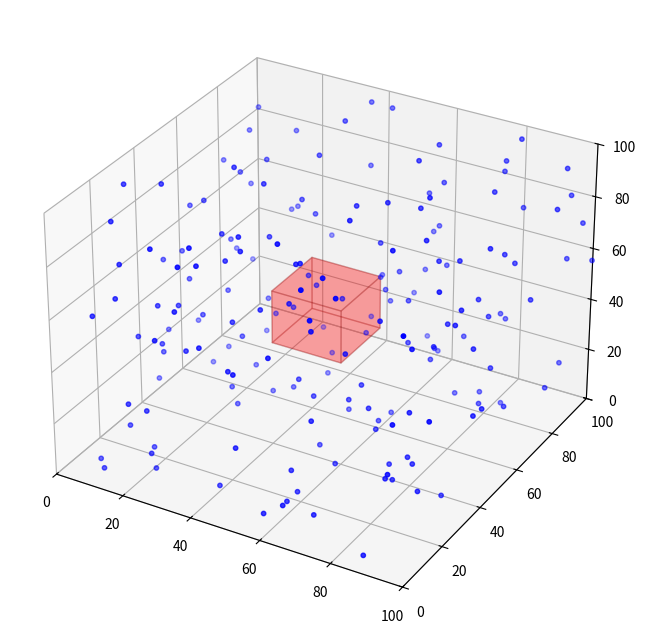

Here is the Python script that generated this plot: (Note: this script raises an exception after producing the figure.)
# %%
import numpy as np
import matplotlib.pyplot as plt
from matplotlib import animation
from matplotlib.animation import FFMpegWriter
from mpl_toolkits.mplot3d.art3d import Poly3DCollection

# Paramètres
num_particles_large = 200
box_size = 100
steps = 4000
step_scale = 1.0  # Intensité du mouvement brownien

# Sous-volume (champ de la caméra)
subvol_origin = np.array([40, 40, 40])
subvol_size = 20

# Positions initiales
np.random.seed(42)
positions_large = np.random.rand(num_particles_large, 3) * box_size

# Figure
fig = plt.figure(figsize=(8, 8))
ax = fig.add_subplot(111, projection='3d')
ax.set_xlim(0, box_size)
ax.set_ylim(0, box_size)
ax.set_zlim(0, box_size)

# Particules
scat_large = ax.scatter(*positions_large.T, s=10, c='blue', label="Particules")

# Sous-volume (boîte rouge semi-transparente)
def draw_subvolume():
    x0, y0, z0 = subvol_origin
    x1, y1, z1 = subvol_origin + subvol_size

    verts = [
        [x0, y0, z0],
        [x1, y0, z0],
        [x1, y1, z0],
        [x0, y1, z0],
        [x0, y0, z1],
        [x1, y0, z1],
        [x1, y1, z1],
        [x0, y1, z1]
    ]

    faces = [
        [verts[0], verts[1], verts[2], verts[3]],  # bas
        [verts[4], verts[5], verts[6], verts[7]],  # haut
        [verts[0], verts[1], verts[5], verts[4]],  # avant
        [verts[2], verts[3], verts[7], verts[6]],  # arrière
        [verts[1], verts[2], verts[6], verts[5]],  # droite
        [verts[3], verts[0], verts[4], verts[7]]   # gauche
    ]

    ax.add_collection3d(Poly3DCollection(faces, alpha=0.2, facecolor='red', edgecolor='darkred'))

draw_subvolume()

# Animation avec mouvement brownien
def update(frame):
    global positions_large

    # Déplacement brownien : pas aléatoire à chaque étape
    random_steps = (np.random.rand(num_particles_large, 3) - 0.5) * 2 * step_scale
    positions_large += random_steps

    # Rebonds sur les parois
    for i in range(3):
        mask_low = positions_large[:, i] < 0
        mask_high = positions_large[:, i] > box_size
        positions_large[mask_low, i] = -positions_large[mask_low, i]
        positions_large[mask_high, i] = 2 * box_size - positions_large[mask_high, i]

    # Mise à jour de l'affichage
    scat_large._offsets3d = tuple(positions_large.T)
    return scat_large,

# Création de l'animation
ani = animation.FuncAnimation(fig, update, frames=steps, interval=30, blit=False)

# Enregistrement de l'animation en vidéo MP4
ani.save("mouvement_brownien_final.mp4", writer=FFMpegWriter(fps=30))
plt.close()

print("Vidéo enregistrée sous : mouvement_brownien_final.mp4")
